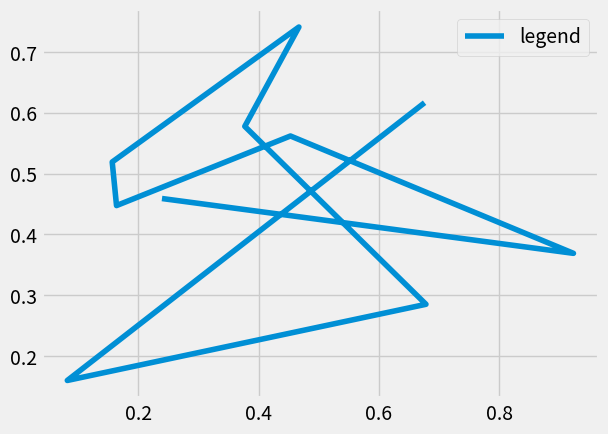

Reproduce this figure in Python.
#!/usr/bin/env python3

import matplotlib.pyplot as plt
import numpy as np
import matplotlib
plt.style.use('fivethirtyeight')
print(matplotlib.matplotlib_fname())
print(plt.style.available)
plt.plot(np.random.rand(10), np.random.rand(10), label="legend")
plt.legend()
plt.show()
